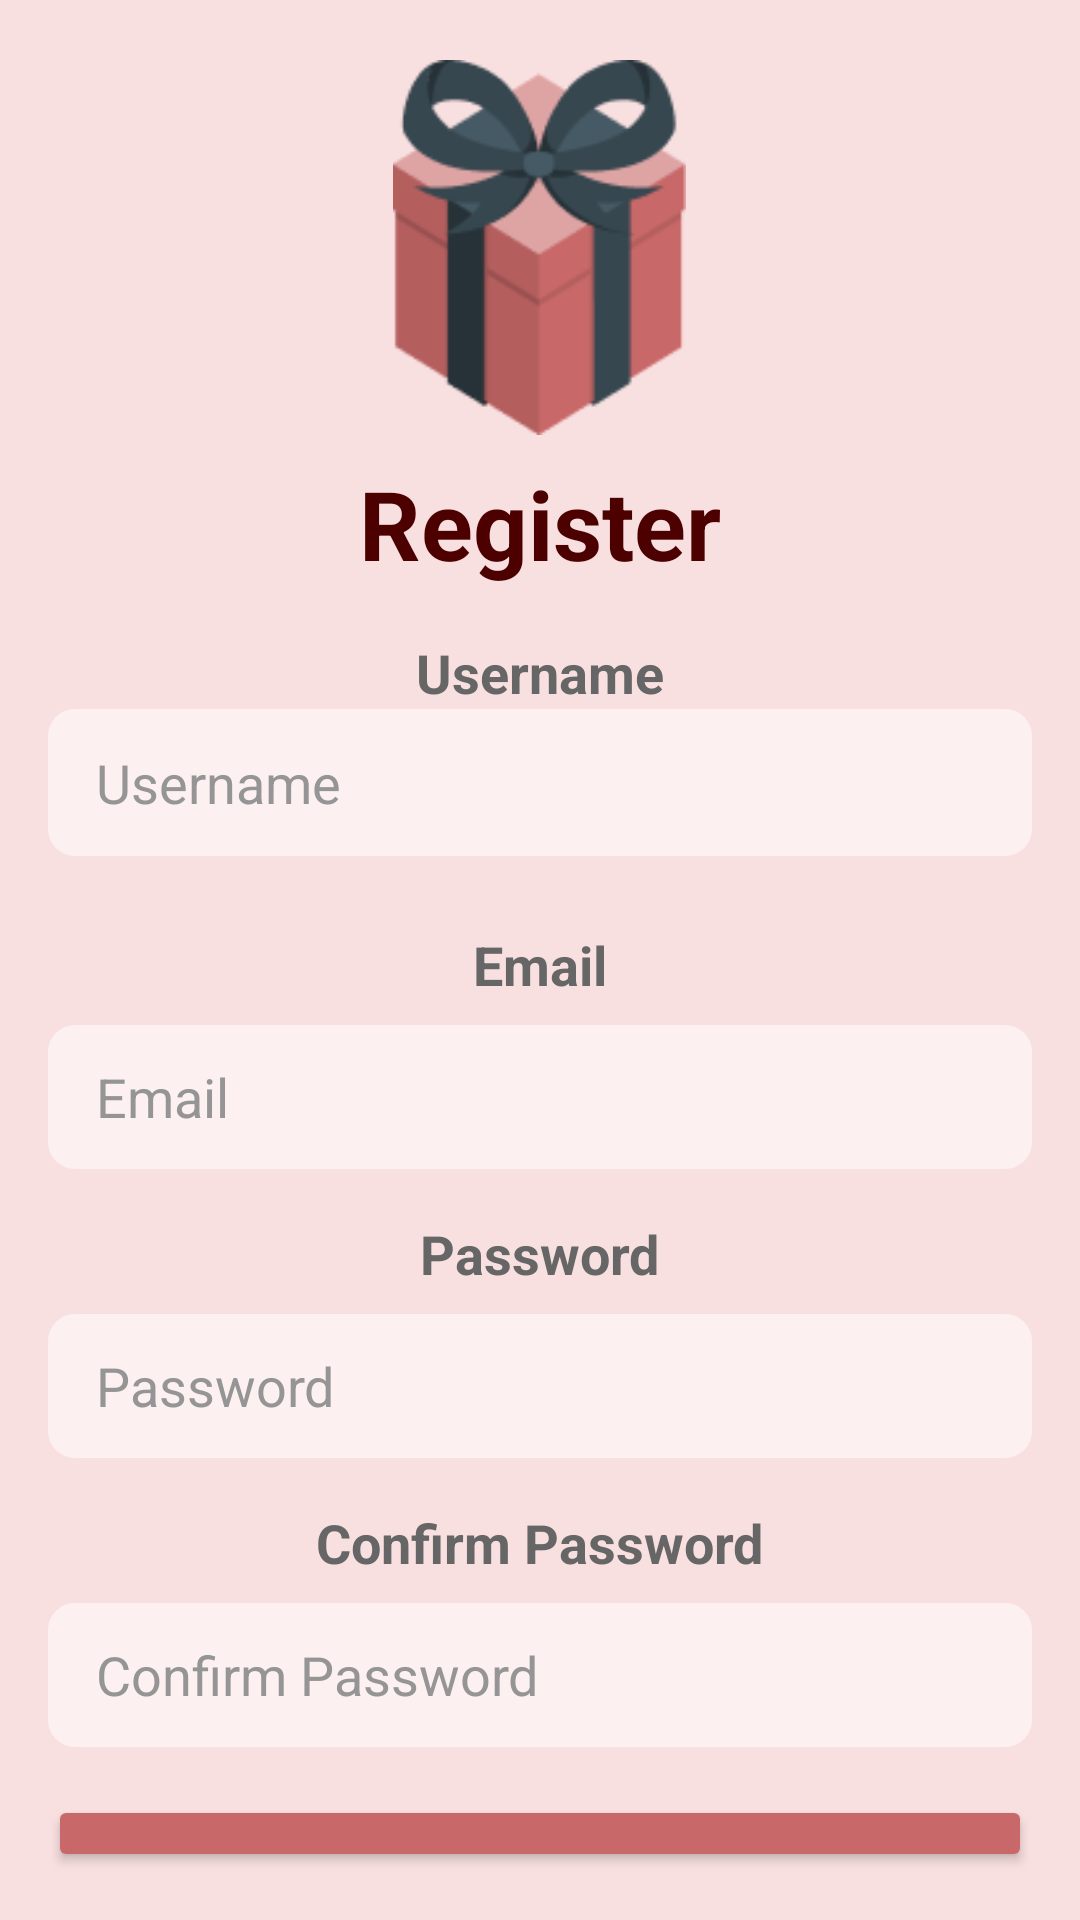

The Android layout XML behind this screen, and the referenced resources:
<!-- AndroidManifest.xml: application theme Theme.SecretSantaAI -->
<!-- res/layout/fragment_register.xml -->
<?xml version="1.0" encoding="utf-8"?>
<LinearLayout
    xmlns:android="http://schemas.android.com/apk/res/android"
    xmlns:app="http://schemas.android.com/apk/res-auto"
    xmlns:tools="http://schemas.android.com/tools"
    android:layout_width="match_parent"
    android:orientation="vertical"
    android:padding="16dp"
    android:gravity="center_horizontal"
    android:layout_height="match_parent"
    android:backgroundTint="@color/primary_light_pink"
    android:background="@color/white">


    <ImageView
        android:id="@+id/gift_box_imageview"
        android:layout_width="139dp"
        android:layout_height="125dp"
        android:layout_marginTop="4dp"
        android:contentDescription="@string/gift_box_description"
        app:srcCompat="@drawable/gift_box" />

    <TextView
        android:id="@+id/textViewRegister"
        android:layout_width="wrap_content"
        android:layout_height="wrap_content"
        android:layout_marginTop="8dp"
        android:text="@string/register"
        android:textColor="@color/on_background"
        android:textSize="@dimen/text_size_xlarge"
        android:textStyle="bold" />

    <TextView
        android:id="@+id/textViewUserName"
        android:layout_width="wrap_content"
        android:layout_height="wrap_content"
        android:text="@string/username"
        android:textColor="@color/gray"
        android:textSize="@dimen/text_size_large"
        android:textStyle="bold"
        android:layout_marginTop="16dp" />

    <EditText
        android:id="@+id/userNameEditText"
        android:layout_width="match_parent"
        android:layout_height="49dp"
        android:layout_marginBottom="8dp"
        android:background="@drawable/textbox_shape"
        android:backgroundTint="@color/primary_light_extra_pink"
        android:hint="@string/username"
        android:inputType="textEmailAddress"
        android:paddingStart="@dimen/padding_horizontal"
        android:paddingEnd="@dimen/padding_horizontal"
        android:textColorHint="@color/tgray" />

    <TextView
        android:id="@+id/textViewEmail"
        android:layout_width="wrap_content"
        android:layout_height="wrap_content"
        android:text="@string/email"
        android:textColor="@color/gray"
        android:textSize="@dimen/text_size_large"
        android:textStyle="bold"
        android:layout_marginTop="16dp" />

    <EditText
        android:id="@+id/registerEmailEditText"
        android:layout_width="match_parent"
        android:layout_height="@dimen/input_height"
        android:layout_marginTop="8dp"
        android:background="@drawable/textbox_shape"
        android:backgroundTint="@color/primary_light_extra_pink"
        android:hint="@string/email"
        android:inputType="textEmailAddress"
        android:paddingStart="@dimen/padding_horizontal"
        android:paddingEnd="@dimen/padding_horizontal"
        android:textColorHint="@color/tgray" />

    <TextView
        android:id="@+id/textViewPassword"
        android:layout_width="wrap_content"
        android:layout_height="wrap_content"
        android:text="@string/password"
        android:textColor="@color/gray"
        android:textSize="@dimen/text_size_large"
        android:textStyle="bold"
        android:layout_marginTop="16dp" />

    <EditText
        android:id="@+id/registerPasswordEditText"
        android:layout_width="match_parent"
        android:layout_height="@dimen/input_height"
        android:layout_marginTop="8dp"
        android:background="@drawable/textbox_shape"
        android:backgroundTint="@color/primary_light_extra_pink"
        android:hint="@string/password"
        android:inputType="textPassword"
        android:paddingStart="@dimen/padding_horizontal"
        android:paddingEnd="@dimen/padding_horizontal"
        android:textColorHint="@color/tgray" />

    <TextView
        android:id="@+id/textViewConfirmPassword"
        android:layout_width="wrap_content"
        android:layout_height="wrap_content"
        android:text="@string/confirm_password"
        android:textColor="@color/gray"
        android:textSize="@dimen/text_size_large"
        android:textStyle="bold"
        android:layout_marginTop="16dp" />

    <EditText
        android:id="@+id/registerConfirmPasswordEditText"
        android:layout_width="match_parent"
        android:layout_height="@dimen/input_height"
        android:layout_marginTop="8dp"
        android:background="@drawable/textbox_shape"
        android:backgroundTint="@color/primary_light_extra_pink"
        android:hint="@string/confirm_password"
        android:inputType="textPassword"
        android:paddingStart="@dimen/padding_horizontal"
        android:paddingEnd="@dimen/padding_horizontal"
        android:textColorHint="@color/tgray" />

    <Button
        android:id="@+id/registerButton"
        android:layout_width="match_parent"
        android:layout_height="wrap_content"
        android:layout_marginTop="16dp"
        android:backgroundTint="@color/primary"
        android:text="@string/register"
        android:textSize="@dimen/text_size_large"
        android:textStyle="bold" />

    <TextView
        android:id="@+id/loginText"
        android:layout_width="wrap_content"
        android:layout_height="wrap_content"
        android:layout_marginTop="8dp"
        android:text="@string/already_have_account"
        android:textColor="@color/primary"
        android:textStyle="bold"
        android:textSize="@dimen/text_size_large" />

    <TextView
        android:id="@+id/loginNowText"
        android:layout_width="wrap_content"
        android:layout_height="wrap_content"
        android:layout_marginTop="4dp"
        android:clickable="true"
        android:textSize="@dimen/text_size_large"
        android:text="@string/login_now"
        android:textColor="@color/on_surface"
        android:textStyle="bold" />

</LinearLayout>
<!-- resources referenced by this layout -->
<resources>
  <color name="gray">#666666</color>
  <color name="on_background">#4C0000</color>
  <color name="on_surface">#690000</color>
  <color name="primary">#C86868</color>
  <color name="primary_light_extra_pink">#FDF0F0</color>
  <color name="primary_light_pink">#F9E0E0</color>
  <color name="tgray">#959595</color>
  <color name="white">#FFFFFFFF</color>
  <dimen name="input_height">48dp</dimen>
  <dimen name="padding_horizontal">16dp</dimen>
  <dimen name="text_size_large">18sp</dimen>
  <dimen name="text_size_xlarge">32sp</dimen>
  <!-- drawable gift_box: png bitmap (drawable, 6821 bytes) -->
  <!-- drawable textbox_shape (drawable) -->
  <?xml version="1.0" encoding="utf-8"?>
  <shape xmlns:android="http://schemas.android.com/apk/res/android"
      android:shape="rectangle">
      <solid android:color="@android:color/white" />
      <stroke
          android:width="2dp"
          android:color="@color/gray" />
      <corners android:radius="8dp" />
  </shape>
  <string name="already_have_account">Already have an account?</string>
  <string name="confirm_password">Confirm Password</string>
  <string name="email">Email</string>
  <string name="gift_box_description">Gift box illustration</string>
  <string name="login_now">Login now</string>
  <string name="password">Password</string>
  <string name="register">Register</string>
  <string name="username">Username</string>
  <style name="Theme.SecretSantaAI" parent="Base.Theme.SecretSantaAI" />
  <style name="Base.Theme.SecretSantaAI" parent="Theme.Material3.DayNight.NoActionBar">
          
          
      </style>
</resources>
